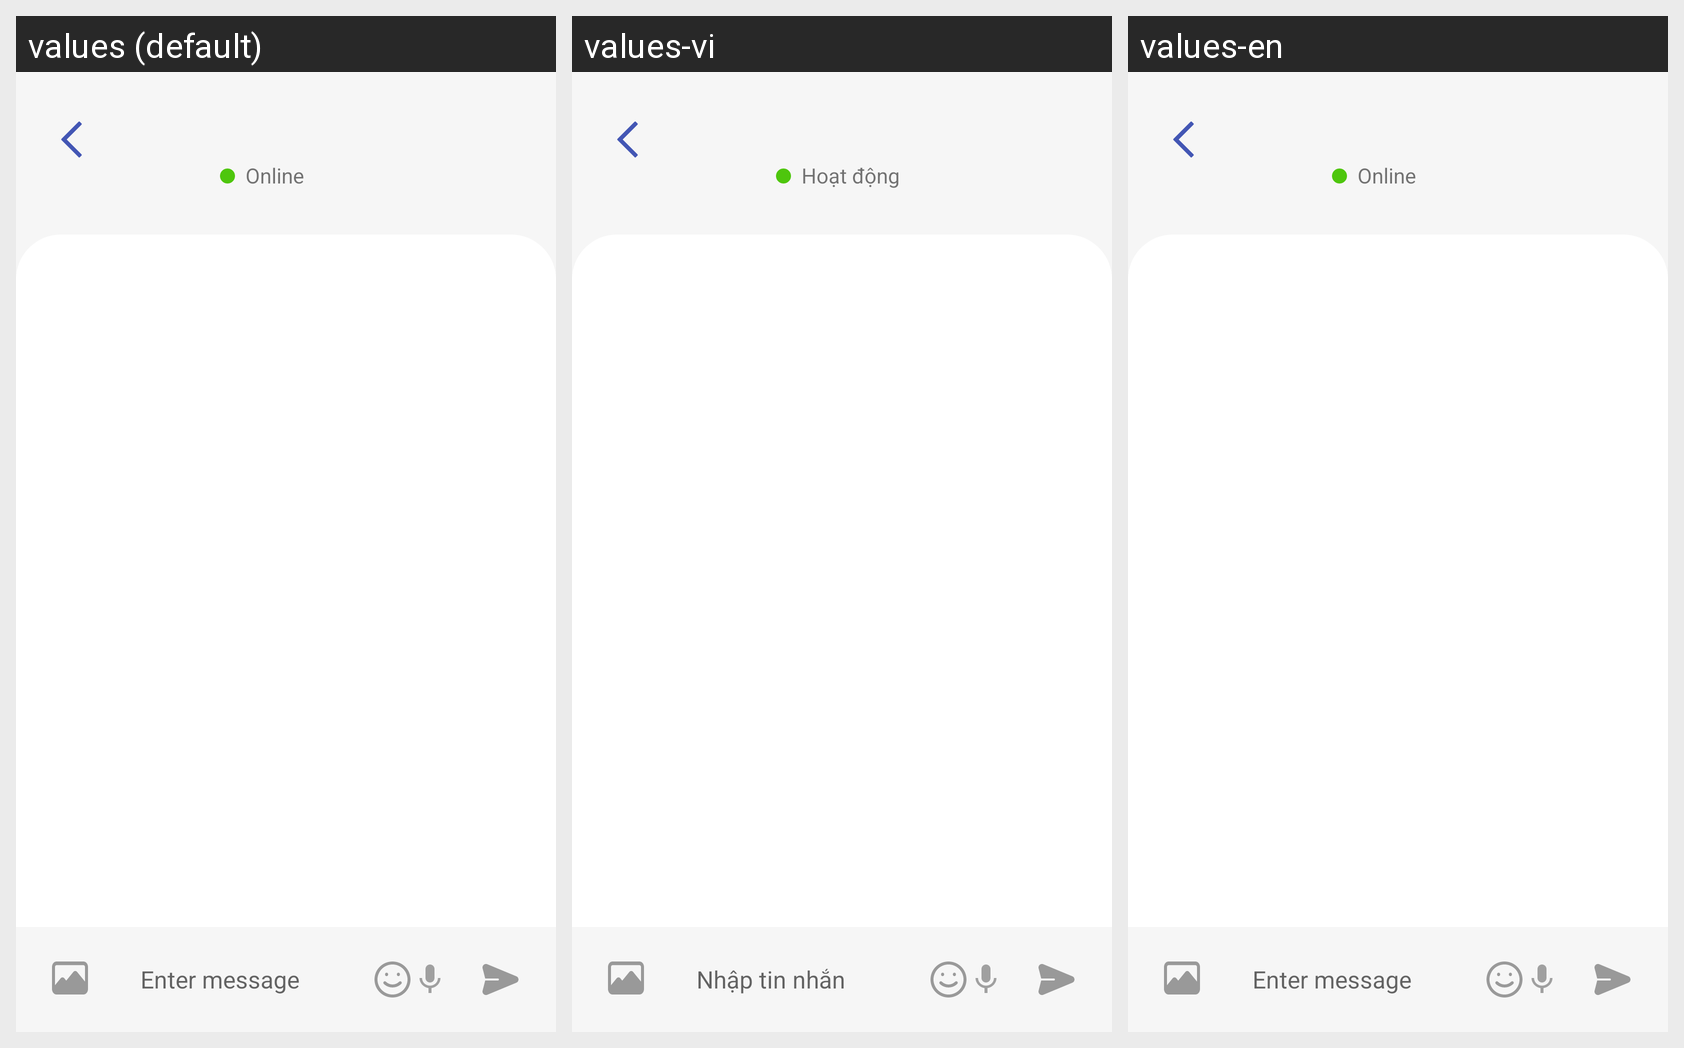

Locale-by-locale string values for the Android screen shown in this grid:
Android screen res/layout/fragment_chat.xml rendered under 3 locales, left to right: values (default), values-vi, values-en. Device: Nexus 5 (rendered at 1080×1920; each locale shown at half size, 540×960, under a caption strip naming it); theme Theme.MvvmFirst.
Strings drawn on this screen, with the default value and each locale's value (text and hints the layout hard-codes, and strings that could not be matched under every locale, appear in the picture but are not listed):

txt_status_online
  values: Online
  values-vi: Hoạt động
  values-en: Online

txt_enter_message
  values: Enter message
  values-vi: Nhập tin nhắn
  values-en: Enter message
